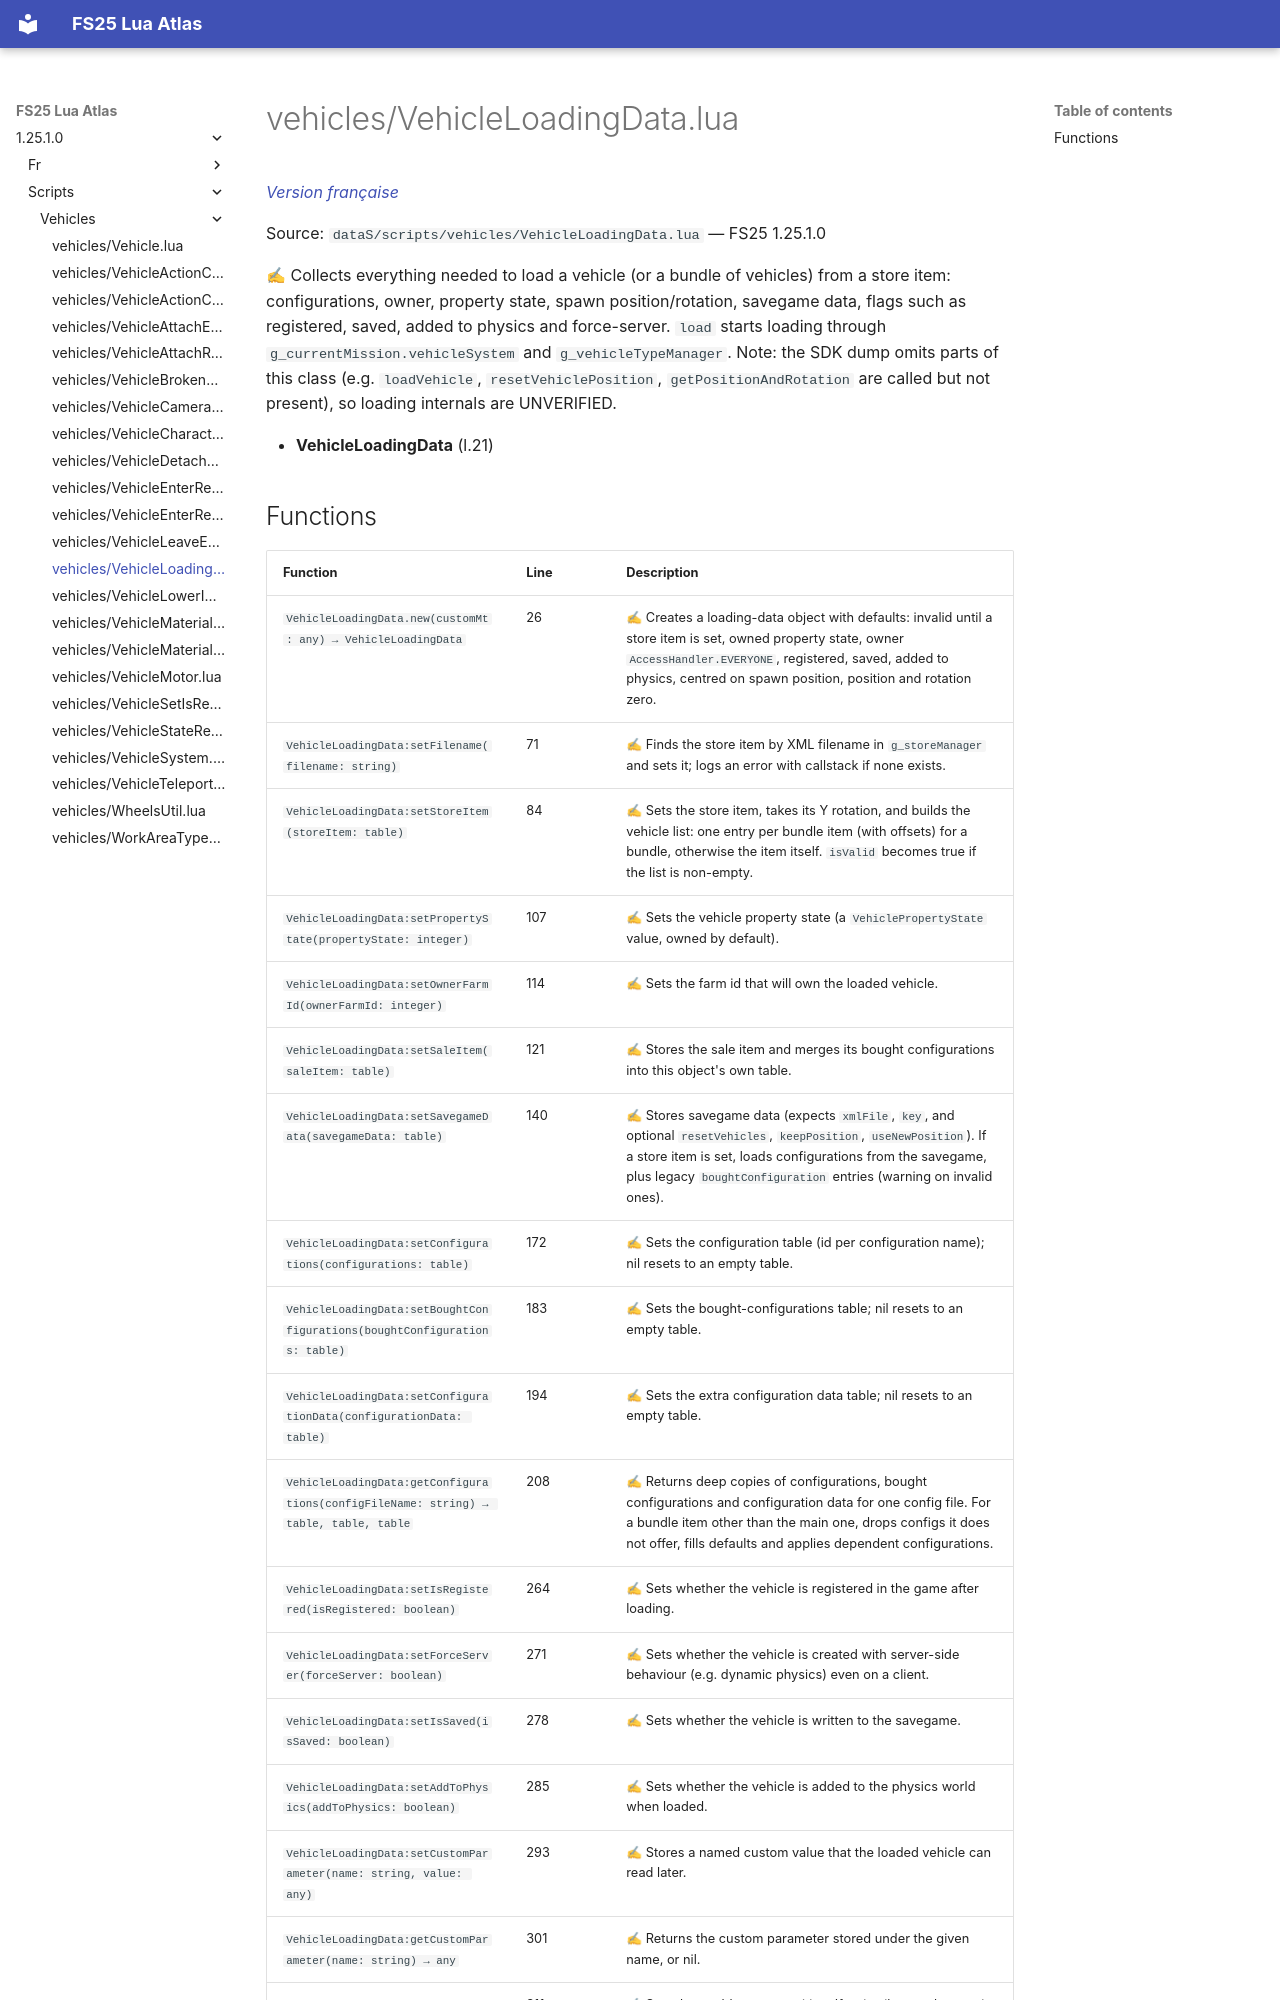

repository: Tim0219800/fs25-lua-atlas · page: 1.25.1.0/scripts/vehicles/VehicleLoadingData.html · generator: mkdocs

# vehicles/VehicleLoadingData.lua

*[Version française](../../fr/scripts/vehicles/VehicleLoadingData.md)*

Source: `dataS/scripts/vehicles/VehicleLoadingData.lua` — FS25 1.25.1.0

✍ Collects everything needed to load a vehicle (or a bundle of vehicles) from a store item: configurations, owner, property state, spawn position/rotation, savegame data, flags such as registered, saved, added to physics and force-server. `load` starts loading through `g_currentMission.vehicleSystem` and `g_vehicleTypeManager`. Note: the SDK dump omits parts of this class (e.g. `loadVehicle`, `resetVehiclePosition`, `getPositionAndRotation` are called but not present), so loading internals are UNVERIFIED.

- **VehicleLoadingData** (l.21)
